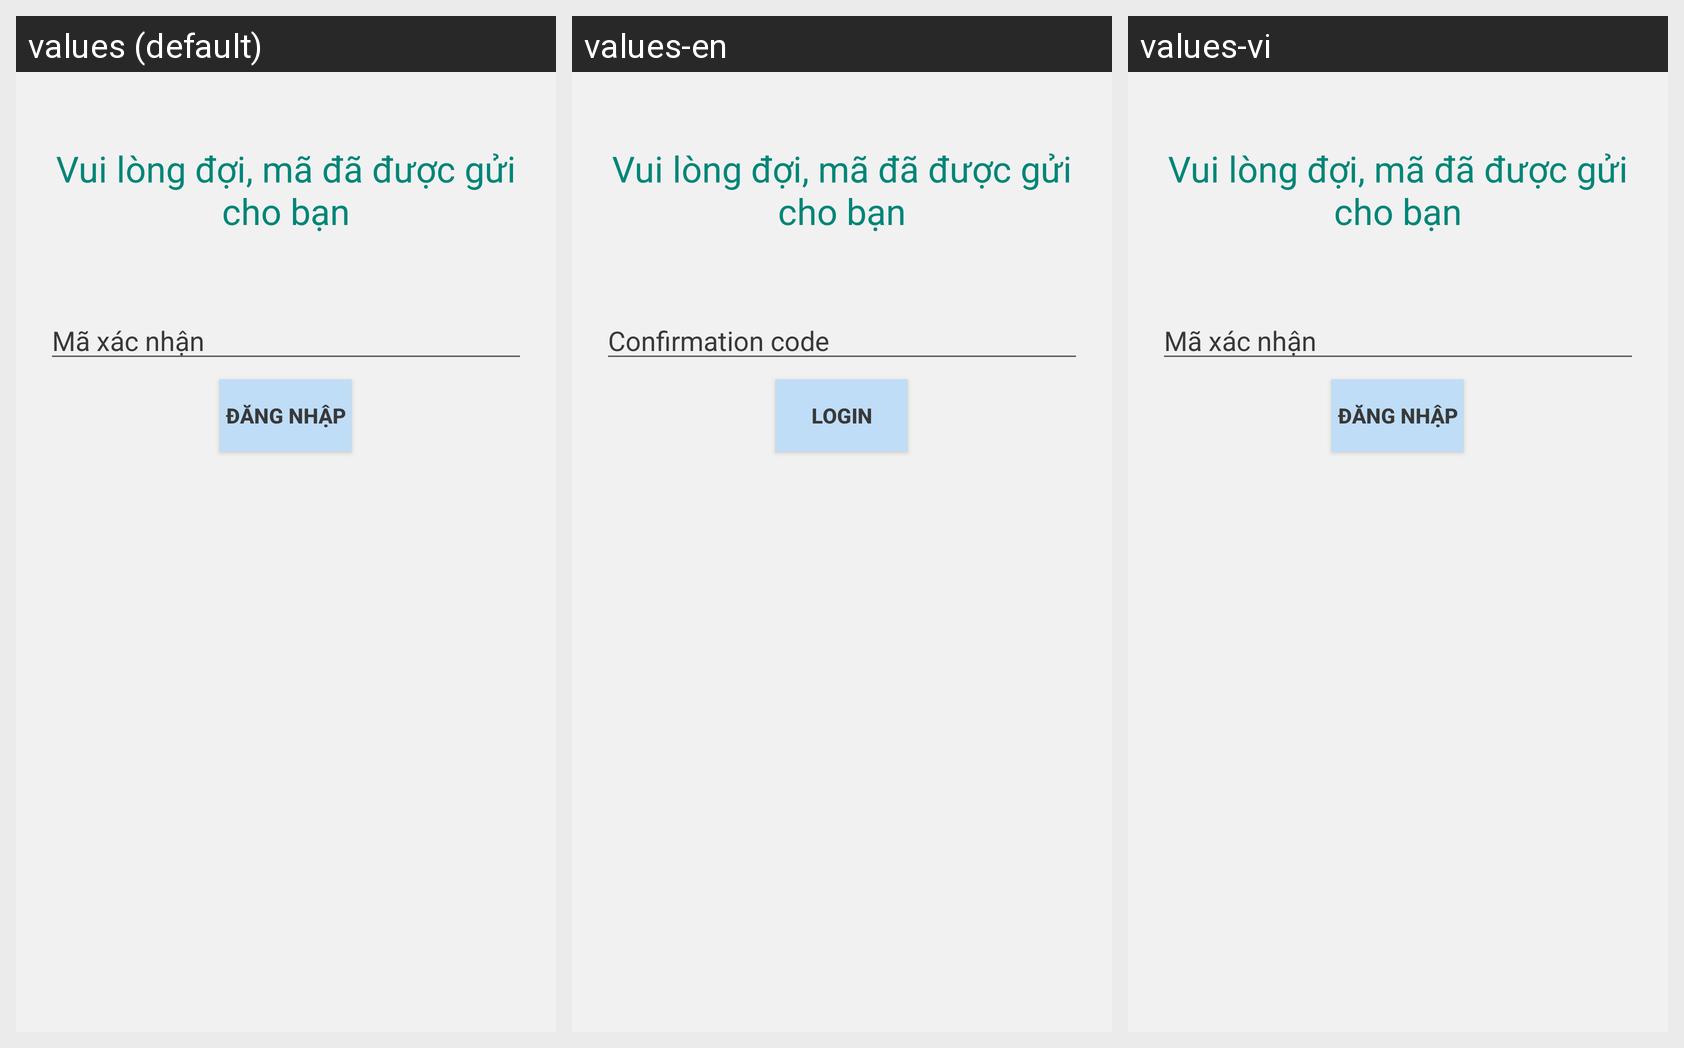

The same Android screen rendered under several of its app's locales, left to right. List the strings drawn on it with the default value and each locale's translation.
Android screen res/layout/activity_login_with_sms.xml rendered under 3 locales, left to right: values (default), values-en, values-vi. Device: Nexus 5 (rendered at 1080×1920; each locale shown at half size, 540×960, under a caption strip naming it); theme AppTheme.
Strings drawn on this screen, with the default value and each locale's value (text and hints the layout hard-codes, and strings that could not be matched under every locale, appear in the picture but are not listed):

maxac_nhan
  values: Mã xác nhận
  values-en: Confirmation code
  values-vi: Mã xác nhận

dangnhap
  values: ĐĂNG NHẬP
  values-en: LOGIN
  values-vi: ĐĂNG NHẬP
